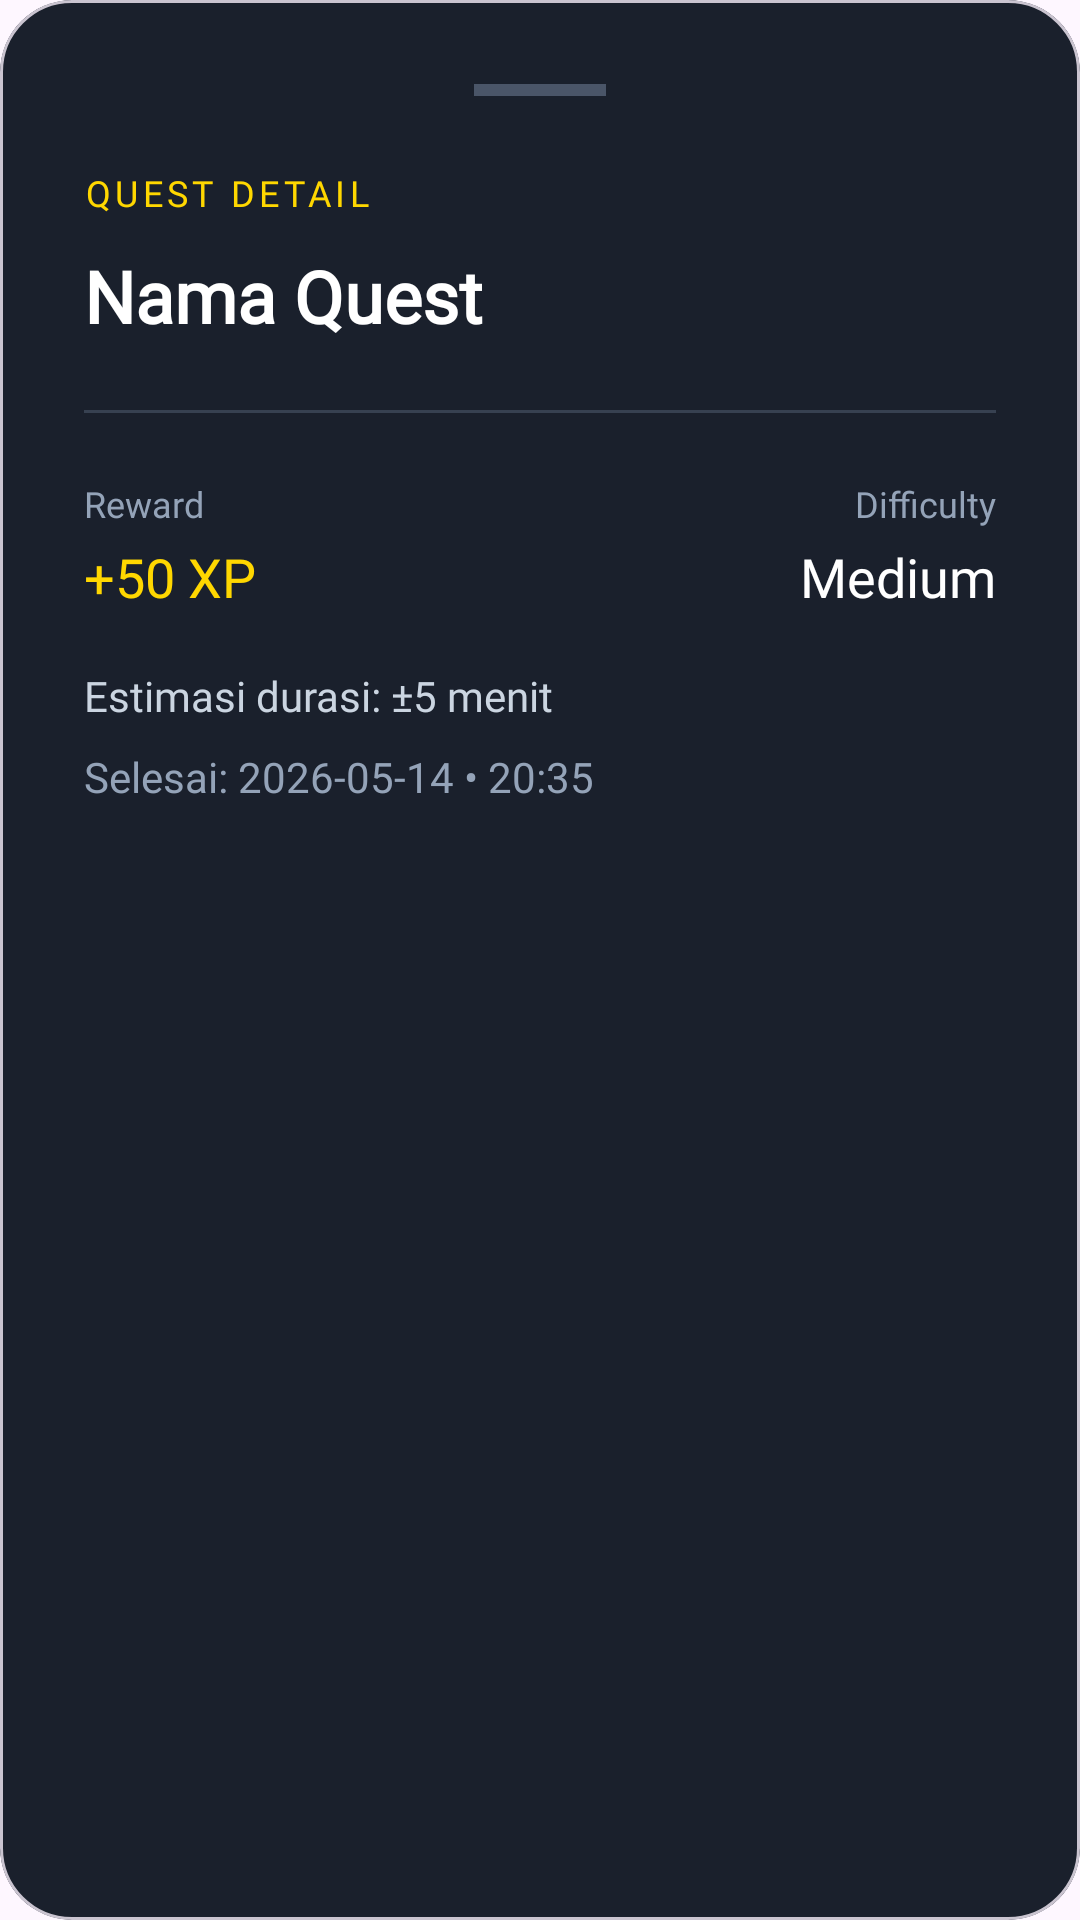

Write the Android layout XML for this screen, with the resource values it uses.
<!-- AndroidManifest.xml: application theme Theme.RandomSkillGenZRator -->
<!-- res/layout/layout_quest_detail.xml -->
<?xml version="1.0" encoding="utf-8"?>
<com.google.android.material.card.MaterialCardView xmlns:android="http://schemas.android.com/apk/res/android"
    xmlns:app="http://schemas.android.com/apk/res-auto"
    android:layout_width="match_parent"
    android:layout_height="wrap_content"
    app:cardBackgroundColor="#1A202C"
    app:cardCornerRadius="24dp"
    app:cardElevation="0dp">

    <LinearLayout
        android:layout_width="match_parent"
        android:layout_height="wrap_content"
        android:orientation="vertical"
        android:padding="28dp">

        <View
            android:layout_width="44dp"
            android:layout_height="4dp"
            android:layout_gravity="center"
            android:layout_marginBottom="24dp"
            android:background="#4A5568" />

        <TextView
            android:id="@+id/tv_detail_category"
            android:layout_width="wrap_content"
            android:layout_height="wrap_content"
            android:fontFamily="@font/poppins_semibold"
            android:letterSpacing="0.12"
            android:text="QUEST DETAIL"
            android:textColor="#FFD700"
            android:textSize="12sp" />

        <TextView
            android:id="@+id/tv_detail_title"
            android:layout_width="match_parent"
            android:layout_height="wrap_content"
            android:layout_marginTop="10dp"
            android:fontFamily="@font/cinzel_regular"
            android:text="Nama Quest"
            android:textColor="#FFFFFF"
            android:textSize="24sp"
            android:textStyle="bold" />

        <View
            android:layout_width="match_parent"
            android:layout_height="1dp"
            android:layout_marginVertical="22dp"
            android:background="#374151" />

        <LinearLayout
            android:layout_width="match_parent"
            android:layout_height="wrap_content"
            android:baselineAligned="false"
            android:orientation="horizontal">

            <LinearLayout
                android:layout_width="0dp"
                android:layout_height="wrap_content"
                android:layout_marginEnd="8dp"
                android:layout_weight="1"
                android:orientation="vertical">

                <TextView
                    android:layout_width="wrap_content"
                    android:layout_height="wrap_content"
                    android:fontFamily="@font/poppins_regular"
                    android:text="Reward"
                    android:textColor="#94A3B8"
                    android:textSize="12sp" />

                <TextView
                    android:id="@+id/tv_detail_xp"
                    android:layout_width="wrap_content"
                    android:layout_height="wrap_content"
                    android:layout_marginTop="4dp"
                    android:fontFamily="@font/poppins_semibold"
                    android:text="+50 XP"
                    android:textColor="#FFD700"
                    android:textSize="18sp" />
            </LinearLayout>

            <LinearLayout
                android:layout_width="0dp"
                android:layout_height="wrap_content"
                android:layout_marginStart="8dp"
                android:layout_weight="1"
                android:gravity="end"
                android:orientation="vertical">

                <TextView
                    android:layout_width="wrap_content"
                    android:layout_height="wrap_content"
                    android:fontFamily="@font/poppins_regular"
                    android:text="Difficulty"
                    android:textColor="#94A3B8"
                    android:textSize="12sp" />

                <TextView
                    android:id="@+id/tv_detail_difficulty"
                    android:layout_width="wrap_content"
                    android:layout_height="wrap_content"
                    android:layout_marginTop="4dp"
                    android:fontFamily="@font/poppins_semibold"
                    android:text="Medium"
                    android:textColor="#FFFFFF"
                    android:textSize="18sp" />
            </LinearLayout>
        </LinearLayout>

        <TextView
            android:id="@+id/tv_detail_duration"
            android:layout_width="match_parent"
            android:layout_height="wrap_content"
            android:layout_marginTop="18dp"
            android:fontFamily="@font/poppins_regular"
            android:text="Estimasi durasi: ±5 menit"
            android:textColor="#CBD5E1"
            android:textSize="14sp" />

        <TextView
            android:id="@+id/tv_detail_date"
            android:layout_width="match_parent"
            android:layout_height="wrap_content"
            android:layout_marginTop="8dp"
            android:fontFamily="@font/poppins_regular"
            android:text="Selesai: 2026-05-14 • 20:35"
            android:textColor="#94A3B8"
            android:textSize="14sp" />

    </LinearLayout>
</com.google.android.material.card.MaterialCardView>
<!-- resources referenced by this layout -->
<resources>
  <style name="Theme.RandomSkillGenZRator" parent="Base.Theme.RandomSkillGenZRator" />
  <style name="Base.Theme.RandomSkillGenZRator" parent="Theme.Material3.DayNight.NoActionBar">
          
          
      </style>
</resources>
